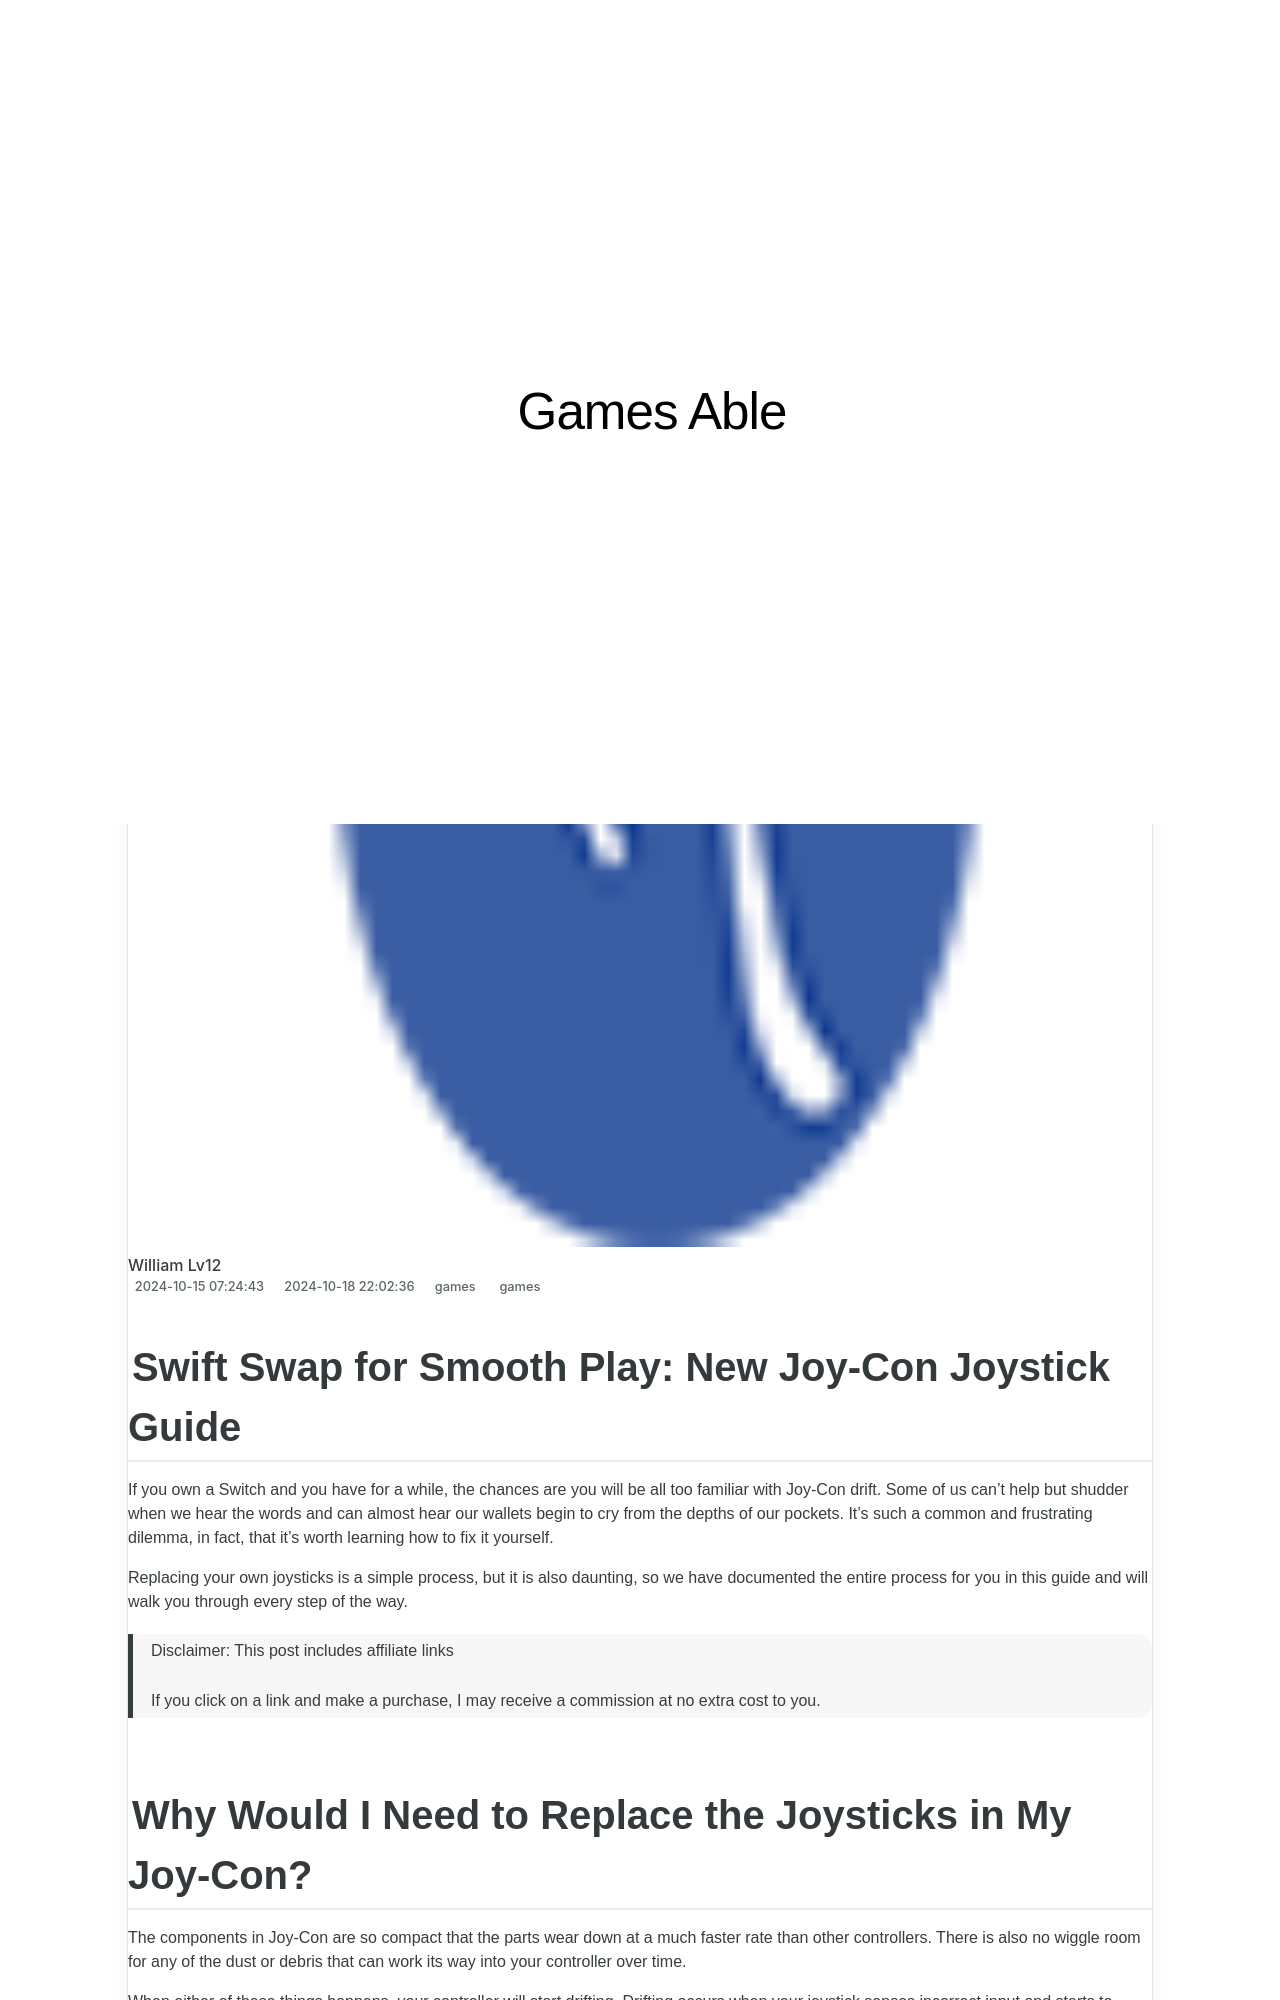

repository: techidaily/site-games-able · page: swift-swap-for-smooth-play-new-joy-con-joystick-guide/index.html · generator: jekyll

---
title: "Swift Swap for Smooth Play: New Joy-Con Joystick Guide"
date: 2024-10-15T07:24:43.875Z
updated: 2024-10-18T22:02:36.845Z
tags:
  - games
categories:
  - games
description: "This Article Describes Swift Swap for Smooth Play: New Joy-Con Joystick Guide"
excerpt: "This Article Describes Swift Swap for Smooth Play: New Joy-Con Joystick Guide"
keywords: Joy-Con Fix,Joystick Replacement,Smart Game Controls,Joy-Con Troubleshooting,Playtime Enhancer,Gaming Accessory Guide,Swap Controllers Ease
thumbnail: https://thmb.techidaily.com/e6453a312e7541048e8ab83b723e3434e4f0870a3a576f7f373a87bb16fe603f.jpg
---

## Swift Swap for Smooth Play: New Joy-Con Joystick Guide

 If you own a Switch and you have for a while, the chances are you will be all too familiar with Joy-Con drift. Some of us can’t help but shudder when we hear the words and can almost hear our wallets begin to cry from the depths of our pockets. It's such a common and frustrating dilemma, in fact, that it’s worth learning how to fix it yourself.

 Replacing your own joysticks is a simple process, but it is also daunting, so we have documented the entire process for you in this guide and will walk you through every step of the way.

>  Disclaimer: This post includes affiliate links
>
>  If you click on a link and make a purchase, I may receive a commission at no extra cost to you.
>
